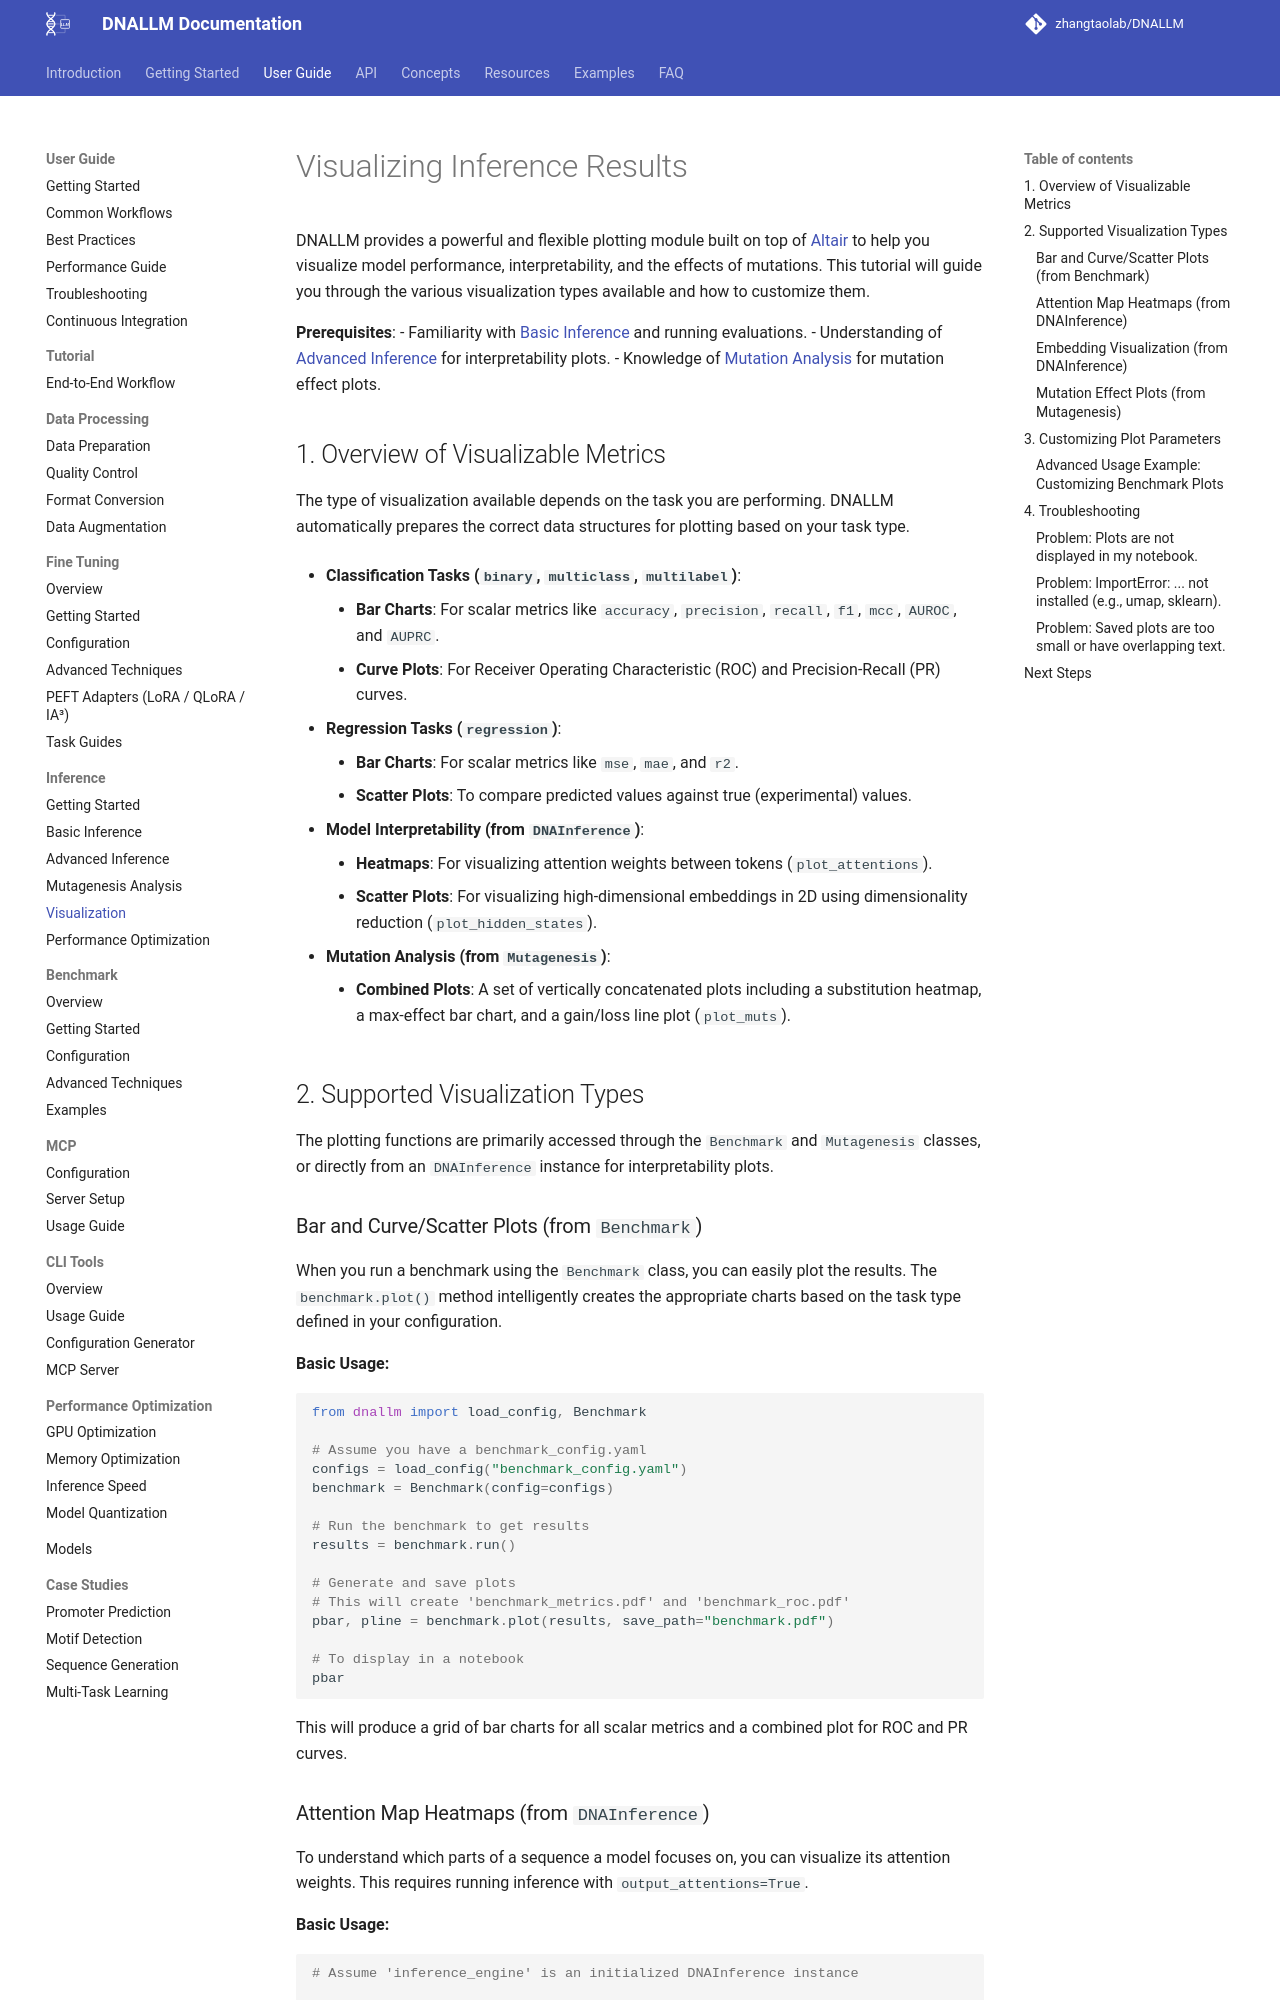

repository: zhangtaolab/DNALLM · page: user_guide/inference/visualization/index.html · generator: mkdocs

# Visualizing Inference Results

DNALLM provides a powerful and flexible plotting module built on top of [Altair](https://altair-viz.github.io/) to help you visualize model performance, interpretability, and the effects of mutations. This tutorial will guide you through the various visualization types available and how to customize them.

**Prerequisites**:
- Familiarity with [Basic Inference](./basic_inference.md) and running evaluations.
- Understanding of [Advanced Inference](./advanced_inference.md) for interpretability plots.
- Knowledge of [Mutation Analysis](./mutagenesis_analysis.md) for mutation effect plots.

## 1. Overview of Visualizable Metrics

The type of visualization available depends on the task you are performing. DNALLM automatically prepares the correct data structures for plotting based on your task type.

- **Classification Tasks (`binary`, `multiclass`, `multilabel`)**:
    - **Bar Charts**: For scalar metrics like `accuracy`, `precision`, `recall`, `f1`, `mcc`, `AUROC`, and `AUPRC`.
    - **Curve Plots**: For Receiver Operating Characteristic (ROC) and Precision-Recall (PR) curves.

- **Regression Tasks (`regression`)**:
    - **Bar Charts**: For scalar metrics like `mse`, `mae`, and `r2`.
    - **Scatter Plots**: To compare predicted values against true (experimental) values.

- **Model Interpretability (from `DNAInference`)**:
    - **Heatmaps**: For visualizing attention weights between tokens (`plot_attentions`).
    - **Scatter Plots**: For visualizing high-dimensional embeddings in 2D using dimensionality reduction (`plot_hidden_states`).

- **Mutation Analysis (from `Mutagenesis`)**:
    - **Combined Plots**: A set of vertically concatenated plots including a substitution heatmap, a max-effect bar chart, and a gain/loss line plot (`plot_muts`).

## 2. Supported Visualization Types

The plotting functions are primarily accessed through the `Benchmark` and `Mutagenesis` classes, or directly from an `DNAInference` instance for interpretability plots.

### Bar and Curve/Scatter Plots (from `Benchmark`)

When you run a benchmark using the `Benchmark` class, you can easily plot the results. The `benchmark.plot()` method intelligently creates the appropriate charts based on the task type defined in your configuration.

**Basic Usage:**

```python
from dnallm import load_config, Benchmark

# Assume you have a benchmark_config.yaml
configs = load_config("benchmark_config.yaml")
benchmark = Benchmark(config=configs)

# Run the benchmark to get results
results = benchmark.run()

# Generate and save plots
# This will create 'benchmark_metrics.pdf' and 'benchmark_roc.pdf'
pbar, pline = benchmark.plot(results, save_path="benchmark.pdf")

# To display in a notebook
pbar
```

This will produce a grid of bar charts for all scalar metrics and a combined plot for ROC and PR curves.
